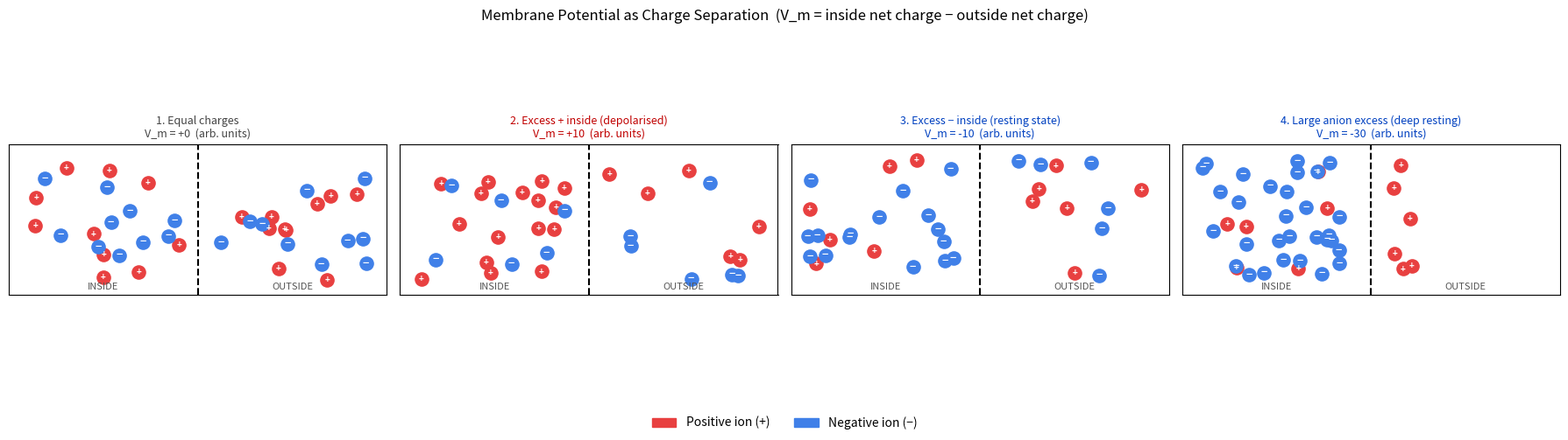

Reproduce this figure in Python.
"""
Voltage as charge separation — static four-scenario figure.

This script is a static (non-animated) visualisation that illustrates how
membrane potential arises from charge imbalance between the inside and outside
of a cell. No dynamics are simulated; the student edits the particle counts at
the top of each scenario and observes the resulting V_m value.

Four pre-defined scenarios are shown as sub-plots on a single figure:
    1. Equal charges on both sides      → V_m = 0   (no potential difference)
    2. Excess positive ions inside      → V_m > 0   (depolarised / reversed)
    3. Excess negative ions inside      → V_m < 0   (typical resting state)
    4. Large anion excess inside        → V_m very negative (deep resting state)

Membrane potential is defined as:
    V_m = (n_pos_inside − n_neg_inside) − (n_pos_outside − n_neg_outside)
        = net charge inside − net charge outside   [qualitative, unitless]

Positive ions (+) are drawn as red circles labelled "+".
Negative ions (−) are drawn as blue circles labelled "−".
The membrane (vertical dashed line) divides inside (left) from outside (right).

Model assumptions / simplifications:
    - Positions are randomised within each half of the box for clarity.
    - No dynamics, no forces — this is a snapshot lesson in charge counting.
    - The student is encouraged to modify the scenario dictionaries and re-run.

Output:
    - Saves 'voltage_concept.png' in the working directory.

Conceptual focus (Lesson 10 — Voltage as Charge Separation):
    Voltage is not stored in a single particle but emerges from the difference
    in net charge across the membrane. A few extra charges on one side are
    enough to set up a measurable potential.
"""

import numpy as np
import matplotlib.pyplot as plt
import matplotlib.patches as mpatches

# ── Scenario definitions (edit these to explore) ──────────────────────────────
# Each dict: inside positive, inside negative, outside positive, outside negative
scenarios = [
    {
        "label":    "1. Equal charges",
        "n_pos_in": 10, "n_neg_in": 10,
        "n_pos_out": 10, "n_neg_out": 10,
    },
    {
        "label":    "2. Excess + inside (depolarised)",
        "n_pos_in": 16, "n_neg_in": 6,
        "n_pos_out": 6, "n_neg_out": 6,
    },
    {
        "label":    "3. Excess − inside (resting state)",
        "n_pos_in": 6,  "n_neg_in": 16,
        "n_pos_out": 6, "n_neg_out": 6,
    },
    {
        "label":    "4. Large anion excess (deep resting)",
        "n_pos_in": 6,  "n_neg_in": 30,
        "n_pos_out": 6, "n_neg_out": 0,
    },
]

# ── Layout parameters ─────────────────────────────────────────────────────────
box_w  = 5.0    # half-box half-width (inside and outside each span 0..box_w)
box_h  = 4.0
margin = 0.4

fig, axes = plt.subplots(1, 4, figsize=(18, 5))
fig.suptitle("Membrane Potential as Charge Separation  (V_m = inside net charge − outside net charge)",
             fontsize=12)

np.random.seed(7)

for ax, sc in zip(axes, scenarios):
    n_pi = sc["n_pos_in"];  n_ni = sc["n_neg_in"]
    n_po = sc["n_pos_out"]; n_no = sc["n_neg_out"]

    # V_m = net charge inside − net charge outside
    V_m = (n_pi - n_ni) - (n_po - n_no)

    # Random particle positions inside (x ∈ [-box_w, 0]) and outside (x ∈ [0, box_w])
    def rand_inside(n):
        return (np.random.uniform(margin - box_w, -margin, n),
                np.random.uniform(margin - box_h / 2, box_h / 2 - margin, n))

    def rand_outside(n):
        return (np.random.uniform(margin, box_w - margin, n),
                np.random.uniform(margin - box_h / 2, box_h / 2 - margin, n))

    # Inside positive (red)
    if n_pi > 0:
        xi, yi = rand_inside(n_pi)
        ax.scatter(xi, yi, s=120, color='#e84040', zorder=3)
        for px, py in zip(xi, yi):
            ax.text(px, py, '+', ha='center', va='center',
                    fontsize=7, color='white', fontweight='bold', zorder=4)

    # Inside negative (blue)
    if n_ni > 0:
        xi, yi = rand_inside(n_ni)
        ax.scatter(xi, yi, s=120, color='#4080e8', zorder=3)
        for px, py in zip(xi, yi):
            ax.text(px, py, '−', ha='center', va='center',
                    fontsize=9, color='white', fontweight='bold', zorder=4)

    # Outside positive (red)
    if n_po > 0:
        xo, yo = rand_outside(n_po)
        ax.scatter(xo, yo, s=120, color='#e84040', zorder=3)
        for px, py in zip(xo, yo):
            ax.text(px, py, '+', ha='center', va='center',
                    fontsize=7, color='white', fontweight='bold', zorder=4)

    # Outside negative (blue)
    if n_no > 0:
        xo, yo = rand_outside(n_no)
        ax.scatter(xo, yo, s=120, color='#4080e8', zorder=3)
        for px, py in zip(xo, yo):
            ax.text(px, py, '−', ha='center', va='center',
                    fontsize=9, color='white', fontweight='bold', zorder=4)

    # Membrane (vertical dashed line at x = 0)
    ax.axvline(0, color='k', linestyle='--', lw=1.5)

    # Side labels
    ax.text(-box_w / 2, -box_h / 2 + 0.15, 'INSIDE', ha='center',
            fontsize=8, color='#555555')
    ax.text( box_w / 2, -box_h / 2 + 0.15, 'OUTSIDE', ha='center',
            fontsize=8, color='#555555')

    ax.set_xlim(-box_w, box_w)
    ax.set_ylim(-box_h / 2, box_h / 2)
    ax.set_xticks([]); ax.set_yticks([])
    ax.set_aspect('equal')

    # V_m sign indicator coloured by direction
    vm_color = '#c00000' if V_m > 0 else ('#0040c0' if V_m < 0 else '#444444')
    ax.set_title(f"{sc['label']}\nV_m = {V_m:+d}  (arb. units)",
                 fontsize=9, color=vm_color)

# Legend
pos_patch = mpatches.Patch(color='#e84040', label='Positive ion (+)')
neg_patch = mpatches.Patch(color='#4080e8', label='Negative ion (−)')
fig.legend(handles=[pos_patch, neg_patch], loc='lower center',
           ncol=2, fontsize=10, frameon=False)

plt.tight_layout(rect=[0, 0.06, 1, 1])
plt.savefig("voltage_concept.png", dpi=150, bbox_inches='tight')
plt.close()
